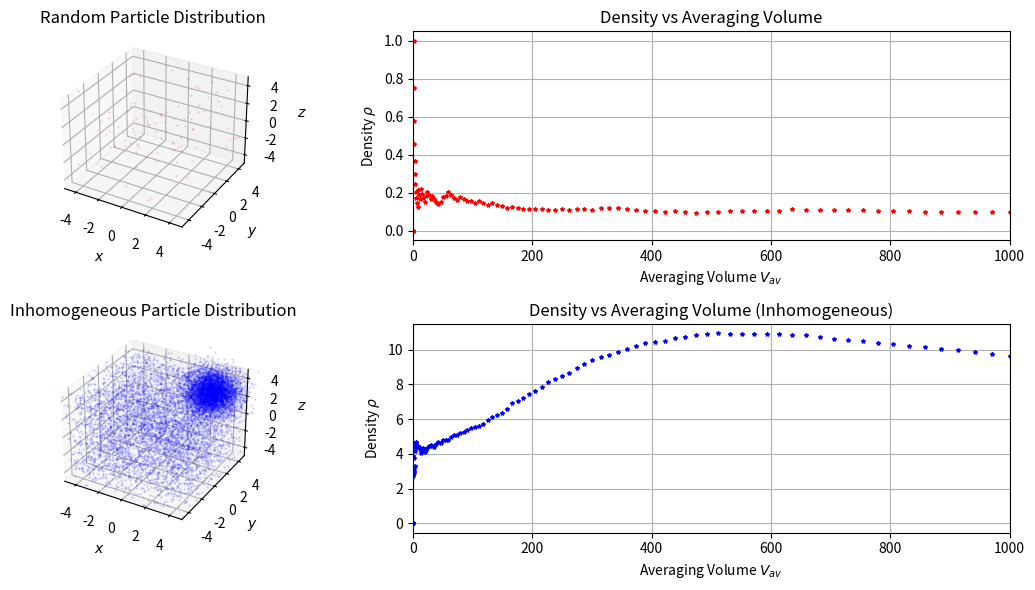

Reproduce this figure in Python.
import numpy as np
import matplotlib.pyplot as plt

# =========================================================
# HOMOGENOUS CASE =========================================
# =========================================================

# Number of homogenous particles
N_homogenous=100

partBoxLen = 5
# Length of particle boxes

particles = -partBoxLen + 2 * partBoxLen * np.random.rand(N_homogenous, 3)
# Positions of particles between (-partBoxLen/2 , +partBoxLen/2) 
# Homogenous distributed randomly
print(particles.shape)

# =========================================================
# First subplot
fig = plt.figure(figsize=(12, 6))
ax1 = fig.add_subplot(2, 2, 1, projection='3d')
ax1.plot(particles[:, 0], particles[:, 1], particles[:, 2], 'r.', markersize=1, alpha=0.2)
ax1.set_xlim([-5, 5])
ax1.set_ylim([-5, 5])
ax1.set_zlim([-5, 5])
ax1.set_xlabel('$x$')
ax1.set_ylabel('$y$')
ax1.set_zlabel('$z$')
ax1.set_title('Random Particle Distribution')
ax1.grid(True)

# =========================================================
# Parameters for averaging boxes

maxLenAvgBox = 500
# MAX size of sampling boxes

numAvgSteps = 10000
# number of steps to go from 0 to maxLenAvgBox

lenAvgBox = np.linspace(0, maxLenAvgBox, numAvgSteps)
# linspace of length of averaging boxe, from 0 to maxLenAvgBox evenly spaced
# [0 1 2 3 .... maxLenAvgBox] in numAvgSteps steps

volAvgBox = (2 * lenAvgBox) ** 3
# [0 1 8 27 .... maxLenAvgBox^3] in numAvgSteps steps
# Linspace of volumes of sampling boxes, from 0 to maxLenAvgBox^3 evenly spaced

# ---------------------------------------------------------
# Calculation and plotting for the second subplot

numPartAvgBox = np.zeros(numAvgSteps)
# store for number of particles in each box [0 0 0 0 ...]

for i in range(numAvgSteps):
    # For every box, currParticles = all those particles where 
    # dimensions are within bounds of the boxes
    currParticles = np.where(
        (np.abs(particles[:, 0]) < lenAvgBox[i]) & 
        (np.abs(particles[:, 1]) < lenAvgBox[i]) & 
        (np.abs(particles[:, 2]) < lenAvgBox[i])
    )[0]
    numPartAvgBox[i] = len(currParticles)

# Second subplot (Hetrogeneous part)
ax2 = fig.add_subplot(2, 2, 2)
print(np.mean(numPartAvgBox / volAvgBox))
ax2.plot(volAvgBox, numPartAvgBox / volAvgBox, 'r*', markersize=3)
ax2.set_xlabel('Averaging Volume $V_{av}$')
ax2.set_ylabel('Density $\\rho$')
ax2.set_title('Density vs Averaging Volume')
ax2.grid(True)
ax2.set_xlim([0, 1000])

# =========================================================
# HETROGENOUS CASE ========================================
# =========================================================

# Number of homogenous particles
N_homogenous=5000

# Number of hetrogenous particles
N_hetrogenous=5000


# Positions of particles between (-partBoxLen/2 , + partBoxLen/2) 
# Hetrogenous distributed randomly
particles = np.vstack((
    # X
    -partBoxLen + 2 * partBoxLen * np.random.rand(N_hetrogenous, 3), 
    # Y
    3 + np.random.randn(N_hetrogenous, 3)
))
print(particles.shape)

# ---------------------------------------------------------
# Third subplot (Hetrogeneous part)
ax3 = fig.add_subplot(2, 2, 3, projection='3d')
ax3.plot(particles[:, 0], particles[:, 1], particles[:, 2], 'b.', markersize=1, alpha=0.2)
ax3.set_xlim([-5, 5])
ax3.set_ylim([-5, 5])
ax3.set_zlim([-5, 5])
ax3.set_xlabel('$x$')
ax3.set_ylabel('$y$')
ax3.set_zlabel('$z$')
ax3.set_title('Inhomogeneous Particle Distribution')
ax3.grid(True)

# =========================================================
# Calculation and plotting for the fourth subplot

numPartAvgBox = np.zeros(numAvgSteps)
# store for number of particles in each box [0 0 0 0 ...]

for i in range(numAvgSteps):
    # For every box, currParticles = all those particles where 
    # dimensions are within bounds of the boxes
    currParticles = np.where(
        (np.abs(particles[:, 0]) < lenAvgBox[i]) & 
        (np.abs(particles[:, 1]) < lenAvgBox[i]) & 
        (np.abs(particles[:, 2]) < lenAvgBox[i])
    )[0]
    numPartAvgBox[i] = len(currParticles)

# ---------------------------------------------------------
# Fourth subplot (Hetrogeneous part)
ax4 = fig.add_subplot(2, 2, 4)
print(np.mean(numPartAvgBox / volAvgBox))
ax4.plot(volAvgBox, numPartAvgBox / volAvgBox, 'b*', markersize=3)
ax4.set_xlabel('Averaging Volume $V_{av}$')
ax4.set_ylabel('Density $\\rho$')
ax4.set_title('Density vs Averaging Volume (Inhomogeneous)')
ax4.grid(True)
ax4.set_xlim([0, 1000])

plt.tight_layout()
plt.show()
